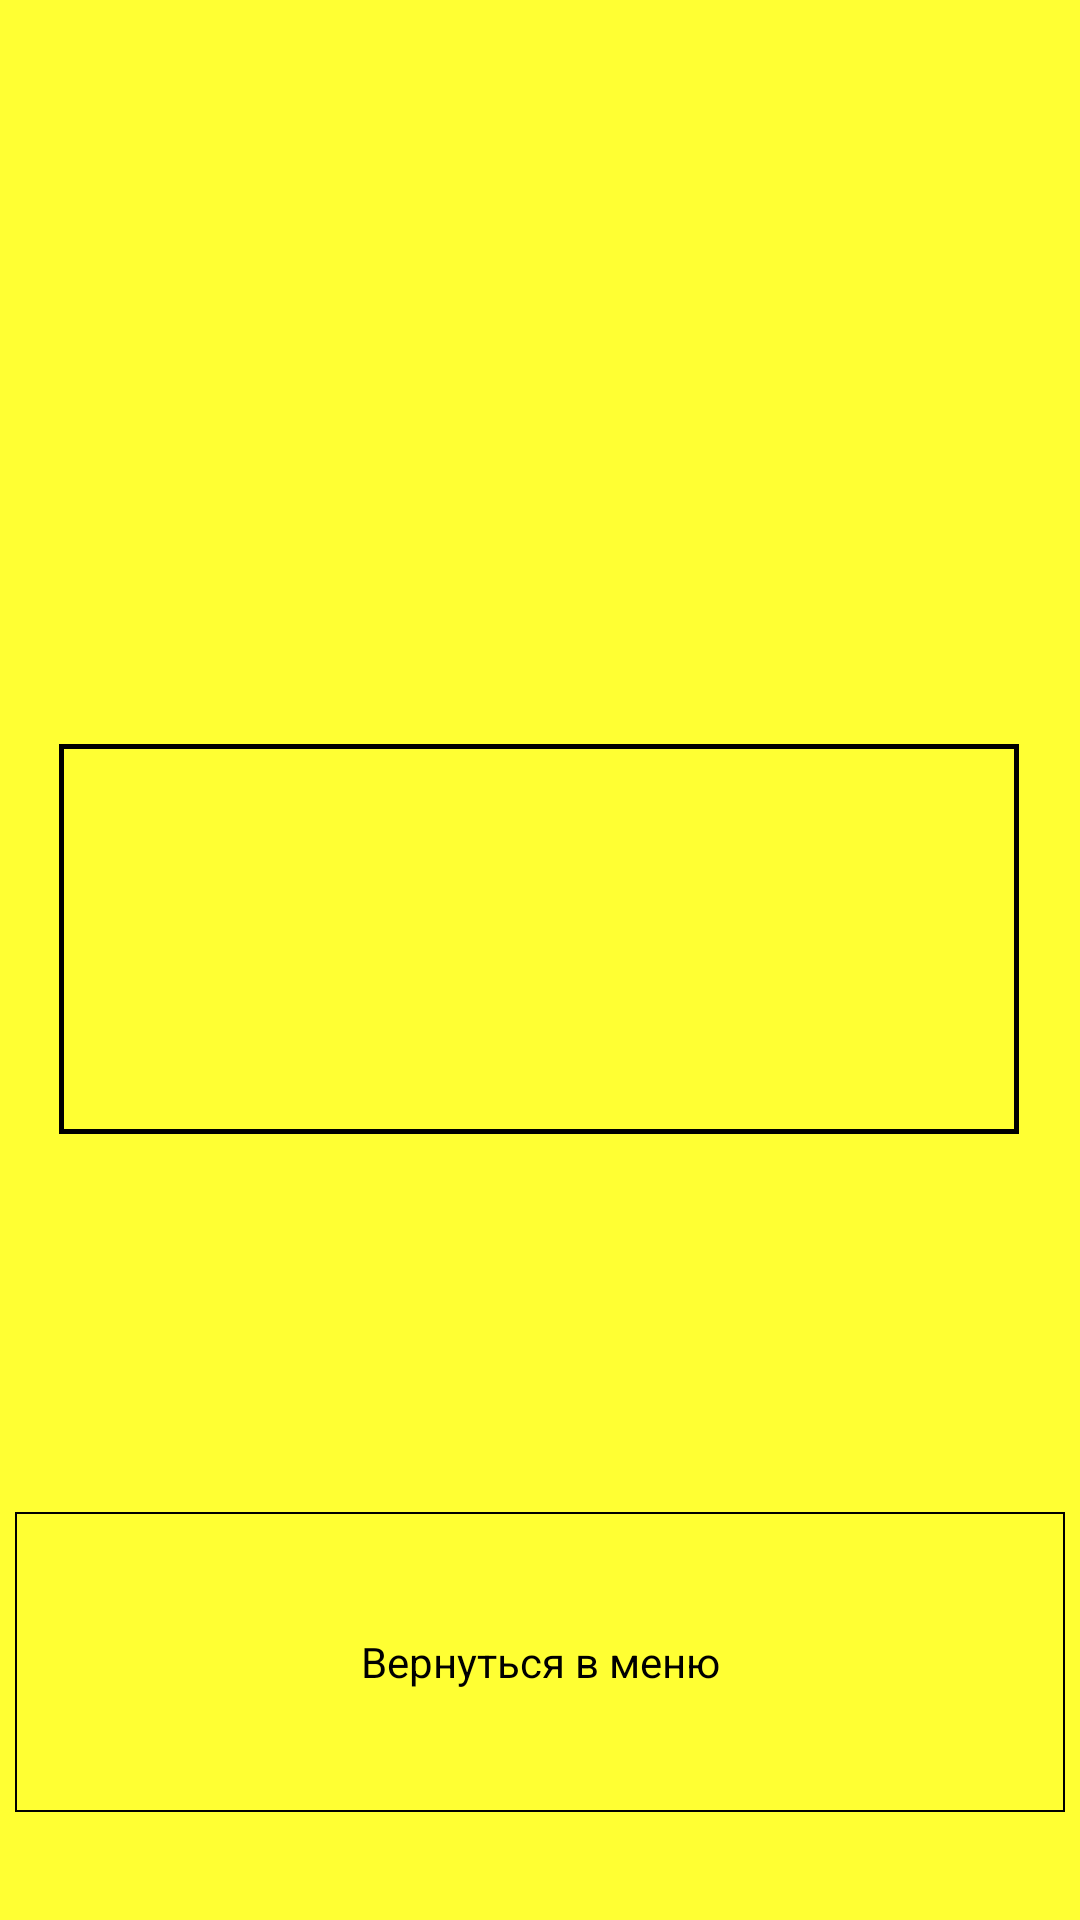

Write the Android layout XML for this screen, with the resource values it uses.
<!-- AndroidManifest.xml: application theme Theme.RofloBankomatVovastera -->
<!-- res/layout/fragment_balance.xml -->
<?xml version="1.0" encoding="utf-8"?>
<androidx.constraintlayout.widget.ConstraintLayout
    xmlns:android="http://schemas.android.com/apk/res/android"
    xmlns:app="http://schemas.android.com/apk/res-auto"
    xmlns:tools="http://schemas.android.com/tools"
    android:layout_width="match_parent"
    android:layout_height="match_parent"
    android:background="@color/yellow"
    tools:context=".fragments.BalanceFragment">

    <TextView
        android:id="@+id/tv_balance"
        android:layout_width="320dp"
        android:layout_height="130dp"
        android:layout_marginTop="248dp"
        android:background="@drawable/border_for_tv"
        android:gravity="center"
        android:textColor="@color/black"
        android:textSize="17sp"
        android:textStyle="bold"
        app:layout_constraintEnd_toEndOf="parent"
        app:layout_constraintHorizontal_bias="0.494"
        app:layout_constraintStart_toStartOf="parent"
        app:layout_constraintTop_toTopOf="parent"
        tools:text="Сумма средств в банкомате:\n\n2873223413" />

    <TextView
        android:id="@+id/tv_back_to_menu"
        android:layout_width="350dp"
        android:layout_height="100dp"
        android:layout_gravity="center"
        android:layout_marginBottom="36dp"
        android:layout_weight="1"
        android:background="@drawable/slim_border_for_tv"
        android:gravity="center"
        android:text="@string/back_to_menu"
        android:textColor="@color/black"
        app:layout_constraintBottom_toBottomOf="parent"
        app:layout_constraintEnd_toEndOf="parent"
        app:layout_constraintHorizontal_bias="0.491"
        app:layout_constraintStart_toStartOf="parent" />


</androidx.constraintlayout.widget.ConstraintLayout>
<!-- resources referenced by this layout -->
<resources>
  <color name="black">#FF000000</color>
  <color name="yellow">#FFFF33</color>
  <!-- drawable border_for_tv (drawable) -->
  <?xml version="1.0" encoding="utf-8"?>
  <shape xmlns:android="http://schemas.android.com/apk/res/android">
      <solid android:color="@color/yellow" />
      <stroke
          android:width="1.8dp"
          android:color="@color/black" />
  </shape>
  <!-- drawable slim_border_for_tv (drawable) -->
  <?xml version="1.0" encoding="utf-8"?>
  <shape xmlns:android="http://schemas.android.com/apk/res/android">
      <solid android:color="@color/yellow" />
      <stroke
          android:width="0.72dp"
          android:color="@color/black" />
  </shape>
  <string name="back_to_menu">Вернуться в меню</string>
  <style name="Theme.RofloBankomatVovastera" parent="Base.Theme.RofloBankomatVovastera">
  
      </style>
  <style name="Base.Theme.RofloBankomatVovastera" parent="Theme.Material3.Light.NoActionBar">
          <item name="android:statusBarColor">@android:color/black</item>
          <item name="android:windowLightStatusBar">false</item>
      </style>
</resources>
